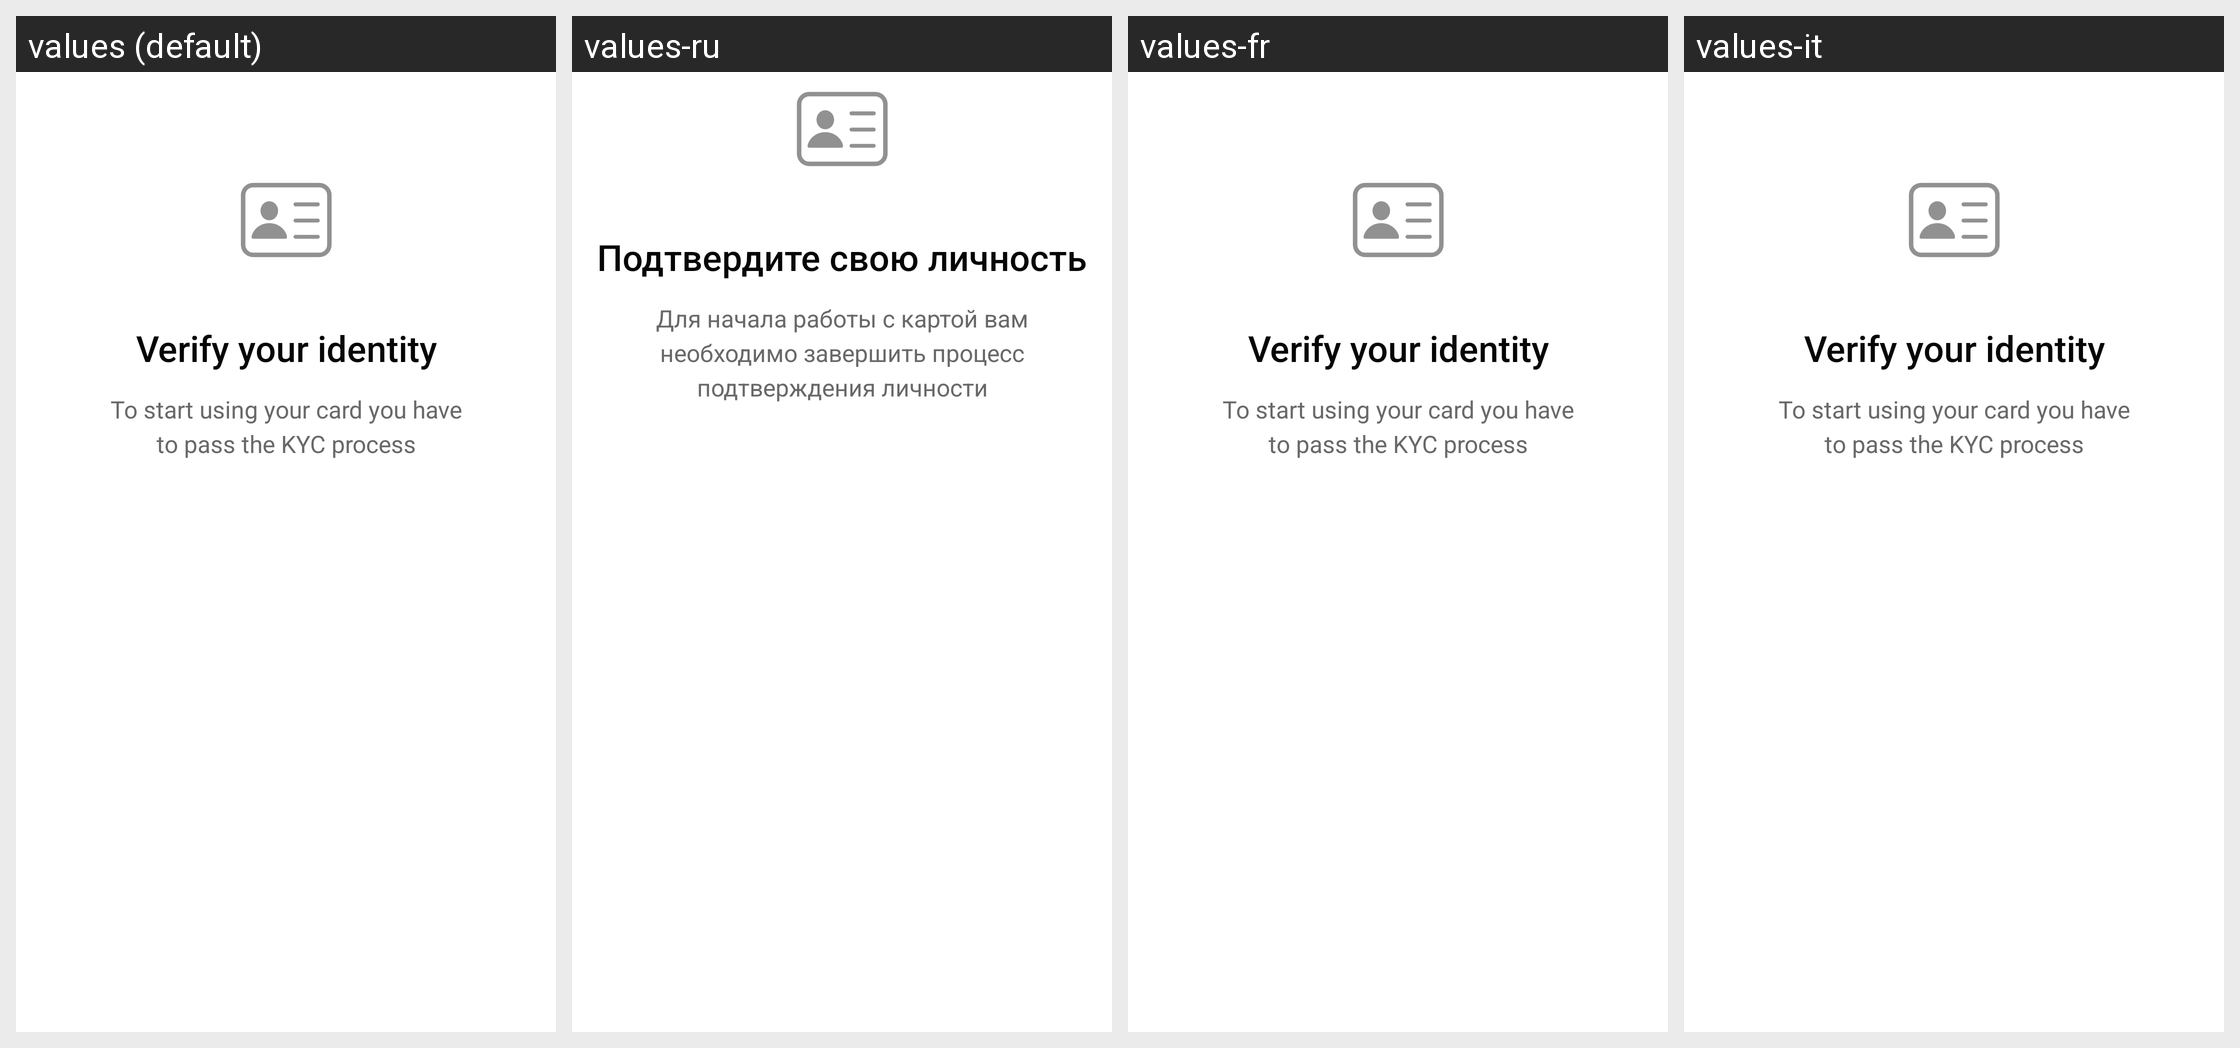

Strings drawn on this Android screen and how each of the app's shown locales translates them:
Android screen res/layout/layout_onboarding_saltpay_verify_identity.xml rendered under 4 locales, left to right: values (default), values-ru, values-fr, values-it. Device: Nexus 5 (rendered at 1080×1920; each locale shown at half size, 540×960, under a caption strip naming it); theme AppTheme.
Other locales in the repository, not shown: values-de.
Strings drawn on this screen, with the default value and each locale's value (text and hints the layout hard-codes, and strings that could not be matched under every locale, appear in the picture but are not listed):

onboarding_title_kyc_start
  values: Verify your identity
  values-ru: Подтвердите свою личность
  values-fr: Verify your identity
  values-it: Verify your identity  [not translated; the default value is used]

onboarding_subtitle_kyc_start
  values: To start using your card you have to pass the KYC process
  values-ru: Для начала работы с картой вам необходимо завершить процесс подтверждения личности
  values-fr: To start using your card you have to pass the KYC process
  values-it: To start using your card you have to pass the KYC process  [not translated; the default value is used]
